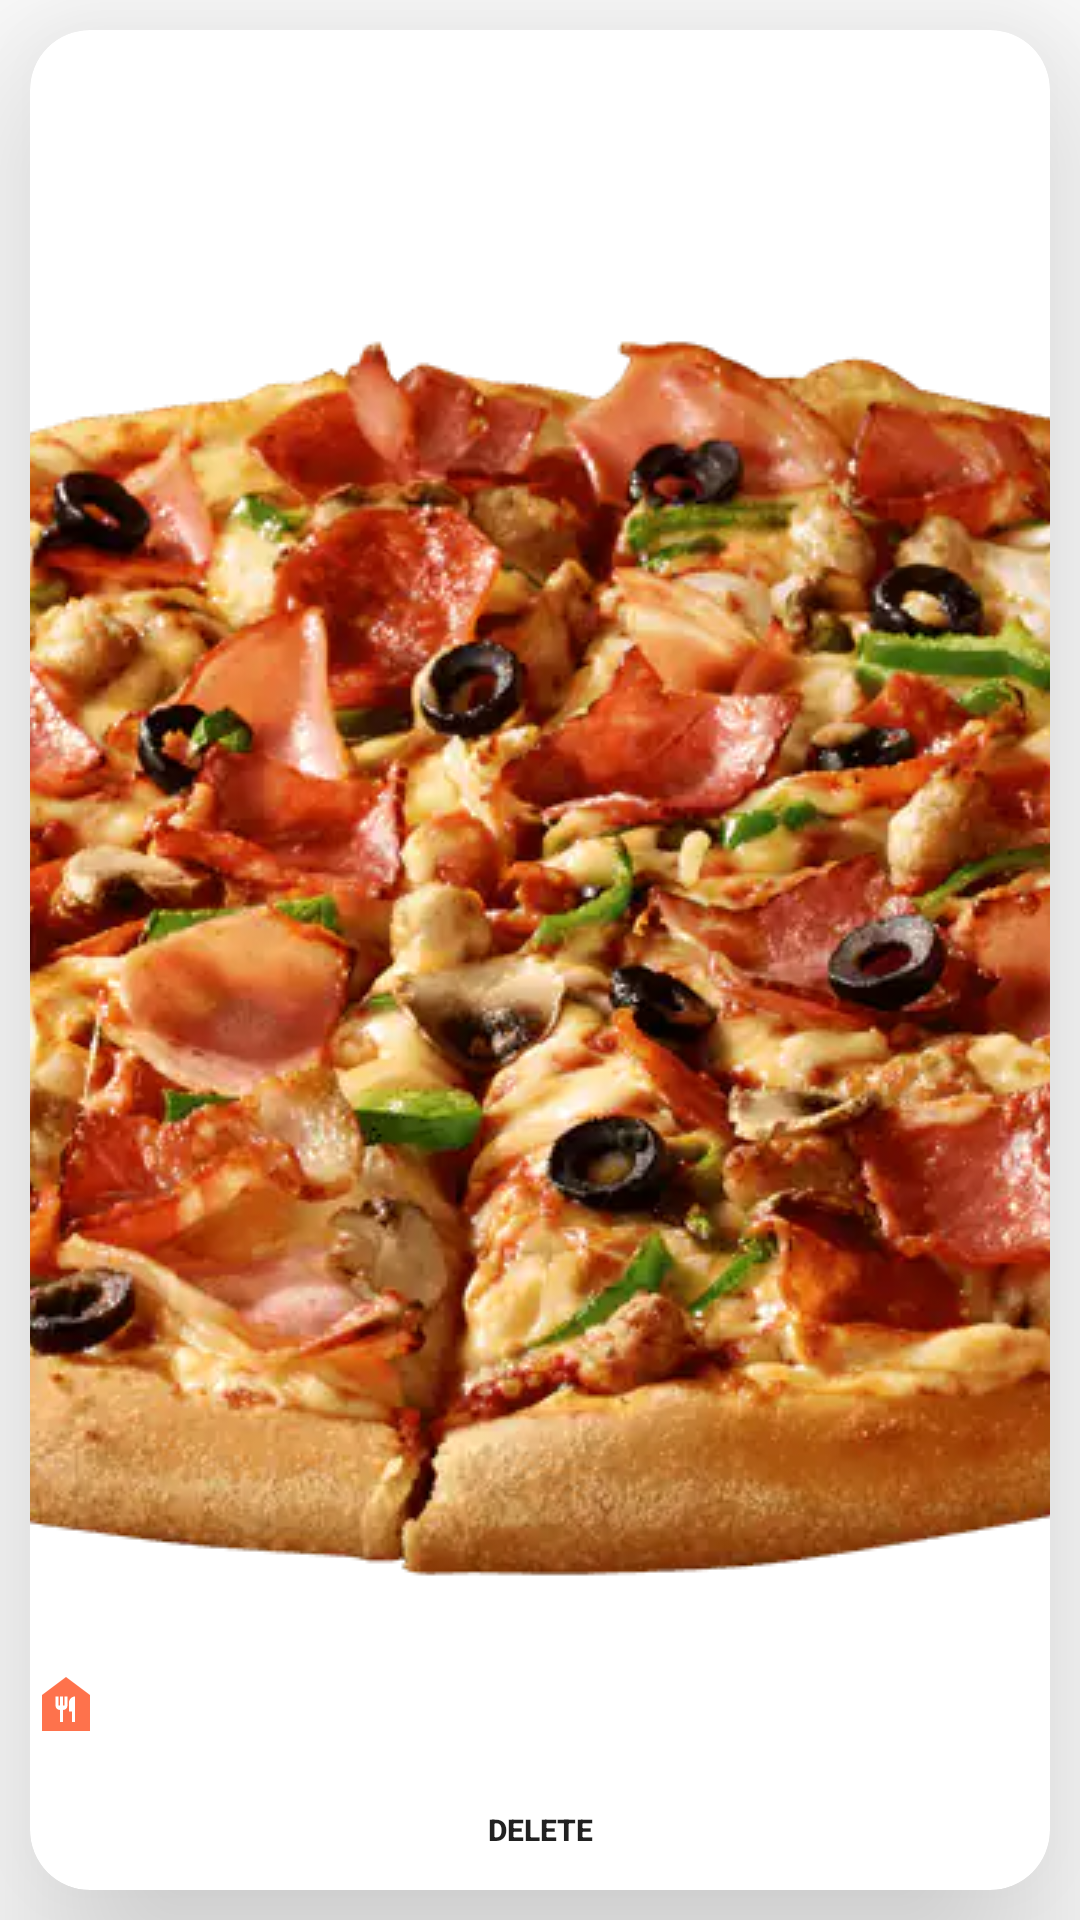

Android layout source for this screen:
<!-- AndroidManifest.xml: application theme Theme.FoodPlanner -->
<!-- res/layout/meal_list_row.xml -->
<?xml version="1.0" encoding="utf-8"?>
<LinearLayout xmlns:android="http://schemas.android.com/apk/res/android"
    xmlns:app="http://schemas.android.com/apk/res-auto"
    xmlns:tools="http://schemas.android.com/tools"
    android:id="@+id/view_container2"
    android:layout_width="200dp"
    android:layout_height="250dp"
    android:background="@color/white"
    android:backgroundTintMode="src_over"
    android:orientation="vertical">

    <androidx.cardview.widget.CardView
        android:id="@+id/card_View"
        android:layout_width="match_parent"
        android:layout_height="match_parent"
        android:layout_margin="10dp"
        app:background="@drawable/roundstyle"
        app:cardCornerRadius="20dp"

        app:cardElevation="40dp">


        <androidx.constraintlayout.widget.ConstraintLayout
            android:layout_width="match_parent"
            android:layout_height="match_parent">

            <ImageView
                android:id="@+id/meal_image"
                android:layout_width="match_parent"
                android:layout_height="match_parent"
                android:scaleType="center"
                android:src="@drawable/pizza"
                app:layout_constraintEnd_toEndOf="parent"
                app:layout_constraintHorizontal_bias="0.0"
                app:layout_constraintStart_toStartOf="parent"
                app:layout_constraintTop_toTopOf="parent" />

            <TextView
                android:id="@+id/meal_name"
                android:layout_width="match_parent"
                android:layout_height="wrap_content"
                android:layout_marginBottom="10dp"
                android:layout_weight="1"
                android:background="@drawable/roundstyle"
                android:backgroundTint="@color/DarkGraybackground"
                android:drawableLeft="@drawable/ic_baseline_food_bank_24"
                android:gravity="start|left|center_vertical"
                android:textSize="12sp"
                android:textStyle="bold"
                app:layout_constraintBottom_toTopOf="@+id/delete_btn"
                app:layout_constraintStart_toStartOf="parent"
                tools:text="Pizza" />

            <Button
                android:id="@+id/delete_btn"
                android:layout_width="80dp"
                android:layout_height="40dp"
                android:background="@drawable/roundstyle"
                android:backgroundTint="@color/DarkGraybackground"
                android:text="Delete"
                android:textSize="10sp"
                android:textStyle="bold"
                app:layout_constraintBottom_toBottomOf="@+id/meal_image"
                app:layout_constraintEnd_toEndOf="parent"
                app:layout_constraintStart_toStartOf="@+id/meal_name" />
        </androidx.constraintlayout.widget.ConstraintLayout>
    </androidx.cardview.widget.CardView>

</LinearLayout>
<!-- resources referenced by this layout -->
<resources>
  <color name="DarkGraybackground">#EEEEEE</color>
  <color name="white">#FFFFFFFF</color>
  <!-- drawable ic_baseline_food_bank_24 (drawable) -->
  <vector android:height="24dp" android:tint="#FE724C"
      android:viewportHeight="24" android:viewportWidth="24"
      android:width="24dp" xmlns:android="http://schemas.android.com/apk/res/android">
      <path android:fillColor="@android:color/white" android:pathData="M12,3L4,9v12h16V9L12,3zM12.5,12.5c0,0.83 -0.67,1.5 -1.5,1.5v4h-1v-4c-0.83,0 -1.5,-0.67 -1.5,-1.5v-3h1v3H10v-3h1v3h0.5v-3h1V12.5zM15,18h-1v-3.5h-1v-3c0,-1.1 0.9,-2 2,-2V18z"/>
  </vector>
  <!-- drawable pizza: png bitmap (drawable, 788471 bytes) -->
  <style name="Theme.FoodPlanner" parent="Theme.MaterialComponents.DayNight.DarkActionBar">
          
          <item name="colorPrimary">@color/myOrange</item>
          <item name="colorPrimaryVariant">@color/myOrange</item>
          <item name="colorOnPrimary">@color/white</item>
          
          <item name="colorSecondary">@color/teal_200</item>
          <item name="colorSecondaryVariant">@color/teal_700</item>
          <item name="colorOnSecondary">@color/black</item>
          
          <item name="android:statusBarColor">@color/myOrange</item>
          
      </style>
  <color name="myOrange">#FE724C</color>
  <color name="teal_200">#FF03DAC5</color>
  <color name="teal_700">#FF018786</color>
  <color name="black">#FF000000</color>
</resources>
